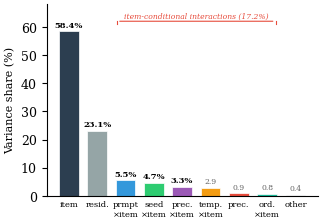

Generate this figure with matplotlib: (Note: this script raises an exception after producing the figure.)
"""Single-model variance decomposition bar chart (§4.1 results)."""
import matplotlib
matplotlib.use('Agg')
import matplotlib.pyplot as plt
import numpy as np
from pathlib import Path

plt.rcParams.update({
    'font.family': 'serif',
    'font.serif': ['DejaVu Serif', 'Liberation Serif', 'Times New Roman'],
    'font.size': 9,
    'figure.dpi': 300,
    'savefig.dpi': 300,
    'savefig.bbox': 'tight',
    'savefig.pad_inches': 0.05,
    'pdf.fonttype': 42,
    'ps.fonttype': 42,
})

# Data from §4.1 single-model baseline (Llama-3.1-8B-Instruct, MMLU)
components = [
    'item',
    'resid.',
    'prmpt\n×item',
    'seed\n×item',
    'prec.\n×item',
    'temp.\n×item',
    'prec.',
    'ord.\n×item',
    'other',
]
values = [58.4, 23.1, 5.5, 4.7, 3.3, 2.9, 0.9, 0.8, 0.4]

colors = [
    '#2c3e50',  # item_id - dark (dominant)
    '#95a5a6',  # residual - grey
    '#3498db',  # prompt×item
    '#2ecc71',  # seed×item
    '#9b59b6',  # precision×item
    '#f39c12',  # temp×item
    '#e74c3c',  # precision main
    '#1abc9c',  # ordering×item
    '#bdc3c7',  # others
]

fig, ax = plt.subplots(figsize=(3.4, 2.4))

bars = ax.bar(range(len(values)), values, color=colors, width=0.7,
              edgecolor='white', linewidth=0.5)

# Value labels
for i, (bar, val) in enumerate(zip(bars, values)):
    if val >= 3:
        ax.text(bar.get_x() + bar.get_width() / 2, bar.get_height() + 0.8,
                f'{val}%', ha='center', va='bottom', fontsize=6,
                fontweight='bold')
    else:
        ax.text(bar.get_x() + bar.get_width() / 2, bar.get_height() + 0.8,
                f'{val}', ha='center', va='bottom', fontsize=5.5,
                color='#666666')

ax.set_xticks(range(len(components)))
ax.set_xticklabels(components, fontsize=6, rotation=0)
ax.set_ylabel('Variance share (%)', fontsize=8)
ax.set_ylim(0, 68)

# Bracket for "item-conditional interactions"
ax.annotate('', xy=(1.7, 62), xytext=(7.3, 62),
            arrowprops=dict(arrowstyle='-', color='#e74c3c', lw=0.8))
ax.plot([1.7, 1.7], [61, 62], color='#e74c3c', lw=0.8)
ax.plot([7.3, 7.3], [61, 62], color='#e74c3c', lw=0.8)
ax.text(4.5, 63, 'item-conditional interactions (17.2%)',
        ha='center', fontsize=5.5, color='#e74c3c', fontstyle='italic')

ax.spines['top'].set_visible(False)
ax.spines['right'].set_visible(False)
ax.tick_params(axis='x', length=0)

plt.tight_layout()
out = Path(__file__).parent
plt.savefig(out / 'fig_single_model_variance.pdf', bbox_inches='tight', dpi=300)
plt.savefig(out / 'fig_single_model_variance.png', bbox_inches='tight', dpi=200)
plt.close()
print("Saved fig_single_model_variance.pdf/png")
